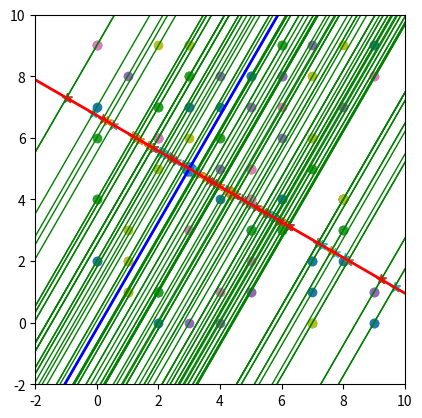

Generate this figure with matplotlib:
import matplotlib
import numpy as np
import matplotlib.pyplot as plt
from math import tan, radians

BIN_SEGMENT_LENGTH = 2  # length of bins in meters


class line:
	def __init__(self, slope=None, intercept=None):
		self.slope = slope if slope is not None else None
		self.intercept = intercept if intercept is not None else None

	def perpendecular(self, at_pt=None):
		slope = -1 / self.slope
		intercept = at_pt[1] - slope * at_pt[0] if at_pt is not None else 0
		return line(slope=slope, intercept=intercept)

	def plot(self, color=None, width=2):
		x = np.arange(-20, 20)
		if color is not None:
			plt.plot(x, self.intercept + self.slope * x, linewidth=width, color=color)
		else:
			plt.plot(x, self.intercept + self.slope * x, linewidth=width)


def project_point_into_line(pt, parallel_line, perpendecular_line):
	"""
    This functions finds the projected point (ppt) of a point (pt) on a line (line). It computed the intersection
    between line at the perpondecular line to it that goes through pt. 
    :param pt: point (x, y)
    :param line: line defined with (intercept, slope)
    :returns: intersection point (x, y)
    """
	# 1. find the line that is parallel to parallel line that goes thu pt.
	intercept = pt[1] - parallel_line.slope * pt[0]
	line(parallel_line.slope, intercept).plot(color='green', width=1)

	# 2. find intersection point between pt_line and perpendecular_line
	X = np.array([[1, - parallel_line.slope], [1, -perpendecular_line.slope]])
	Y = np.array([intercept, perpendecular_line.intercept])
	yx = np.linalg.solve(X, Y)
	return (yx[1], yx[0])


def line_of_gps_point(pt, angle):
	"""
    Generate the line of a gps point
    :return: line object
    
    """
	b = tan(radians(90 - angle))
	a = pt[1] - b * pt[0]
	return line(intercept=a, slope=b)


def find_sample(in_pt, angle, neighbors):
	# equation of the heading line of the point:
	eq_heading = line_of_gps_point(in_pt, angle)

	# equation of the perpondecular line to the point's heading line:
	eq_perpend = eq_heading.perpendecular(at_pt=in_pt)

	# Project all points into the perpendecular line
	projected_points = list()
	for pt in neighbors:
		intersec_pt = project_point_into_line(pt, eq_heading, eq_perpend)
		projected_points.append(intersec_pt)

	# Create bins: my trick is the following:
	# consider x-s and y-s of the projected points.
	# compute different y_max-y_min and x_max-x_min, consider which ever axis maximazed this difference.
	# work on that axis only and split it into chunks of equal distances? or same number of chunks!

	xs, ys = [_[0] for _ in projected_points], [_[1] for _ in projected_points]
	minx, maxx = min(xs), max(xs)
	miny, maxy = min(ys), max(ys)
	axis_label = ''
	if maxx - minx >= maxy - miny:
		axis = xs
		axis_label = 'x-axis'
	else:
		axis = ys
		axis_label = 'y-axis'

	histog = np.histogram(axis, bins=3, density=True)
	densities, bins = histog[0], histog[1]
	max_density_bin = np.argmax(densities)
	marker = (bins[max_density_bin] + bins[max_density_bin + 1]) / 2
	# find the other component of the sample point: parallel to x-axis or y-axis
	if axis_label == 'x-axis':
		Sx = marker
		Sy = eq_perpend.intercept + eq_perpend.slope * Sx
	else:
		Sy = marker
		Sx = (Sy - eq_perpend.intercept) / eq_perpend.slope

	# ---------------------
	# plotting the results |
	# ---------------------
	eq_heading.plot(color='blue')
	eq_perpend.plot(color='red')
	plt.scatter(in_pt[0], in_pt[1], marker='8', s=100)
	for pt, intersec_pt in zip(neighbors, projected_points):
		plt.scatter(intersec_pt[0], intersec_pt[1], marker='*', s=50)
		plt.scatter(pt[0], pt[1])
	plt.scatter(Sx, Sy, marker='D', s=50)
	plt.xlim([-2, 10])
	plt.ylim([-2, 10])
	# Get x/y-axis in the same aspect
	plt.gca().set_aspect('equal', adjustable='box')
	plt.show()

	return (Sx, Sy)

if __name__ == "__main__":
	# input: point and angle:
	in_pt = [3, 5]
	angle = 30

	# prepare some input neighbors
	neighbors = np.random.randint(10, size=(100, 2))

	# call find sample method
	sample_pt = find_sample(in_pt=in_pt, angle=angle, neighbors=neighbors)
